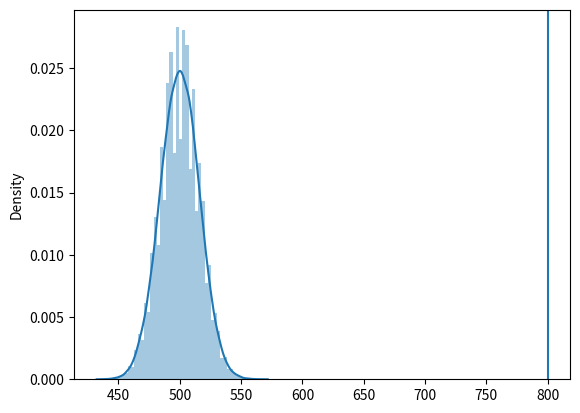

Python code for this plot:
import numpy as np
from matplotlib import pyplot as plt
import seaborn as sns

n_trials = 100000
n_flips = 1000
threshold = 800

data = np.random.randint(2, size=(n_trials, n_flips))
dist = data.sum(axis=1)
sns.distplot(dist)
plt.axvline(x=threshold)
print((dist > threshold).sum() / n_trials)
plt.show()

